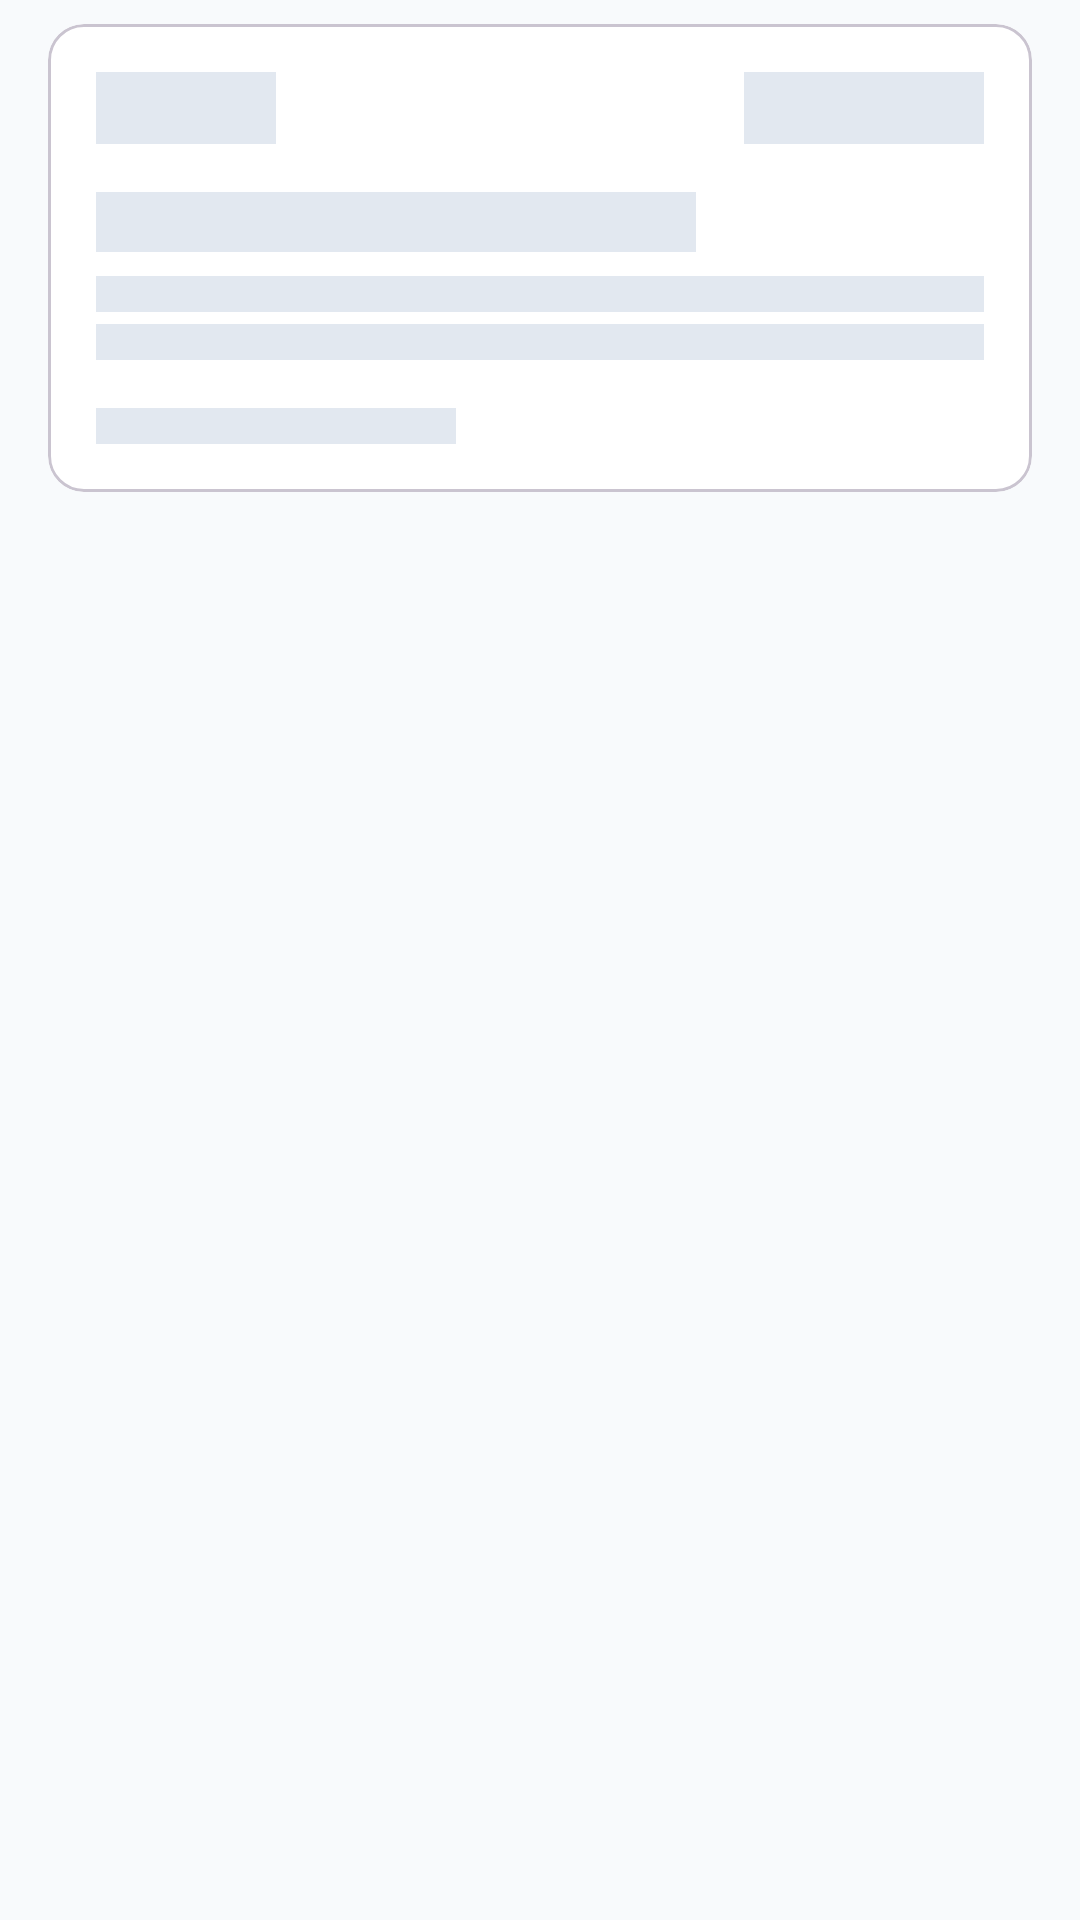

Layout XML and referenced resources for this Android screen:
<!-- AndroidManifest.xml: application theme Theme.TickTrack -->
<!-- res/layout/layout_shimmer_ticket.xml -->
<?xml version="1.0" encoding="utf-8"?>
<LinearLayout xmlns:android="http://schemas.android.com/apk/res/android"
    xmlns:app="http://schemas.android.com/apk/res-auto"
    android:layout_width="match_parent"
    android:layout_height="wrap_content"
    android:orientation="vertical">

    <com.google.android.material.card.MaterialCardView
        android:layout_width="match_parent"
        android:layout_height="wrap_content"
        android:layout_marginHorizontal="16dp"
        android:layout_marginVertical="8dp"
        app:cardCornerRadius="12dp"
        app:cardElevation="0dp">

        <LinearLayout
            android:layout_width="match_parent"
            android:layout_height="wrap_content"
            android:orientation="vertical"
            android:padding="16dp">

            <LinearLayout
                android:layout_width="match_parent"
                android:layout_height="wrap_content"
                android:orientation="horizontal">
                
                <View
                    android:layout_width="60dp"
                    android:layout_height="24dp"
                    android:background="#E2E8F0" />
                    
                <View
                    android:layout_width="0dp"
                    android:layout_height="0dp"
                    android:layout_weight="1" />
                    
                <View
                    android:layout_width="80dp"
                    android:layout_height="24dp"
                    android:background="#E2E8F0" />
            </LinearLayout>

            <View
                android:layout_width="200dp"
                android:layout_height="20dp"
                android:layout_marginTop="16dp"
                android:background="#E2E8F0" />
                
            <View
                android:layout_width="match_parent"
                android:layout_height="12dp"
                android:layout_marginTop="8dp"
                android:background="#E2E8F0" />
                
            <View
                android:layout_width="match_parent"
                android:layout_height="12dp"
                android:layout_marginTop="4dp"
                android:background="#E2E8F0" />

            <View
                android:layout_width="120dp"
                android:layout_height="12dp"
                android:layout_marginTop="16dp"
                android:background="#E2E8F0" />

        </LinearLayout>
    </com.google.android.material.card.MaterialCardView>

</LinearLayout>
<!-- resources referenced by this layout -->
<resources>
  <style name="Theme.TickTrack" parent="Theme.Material3.Light.NoActionBar">
          <item name="colorPrimary">@color/md_theme_light_primary</item>
          <item name="colorOnPrimary">@color/md_theme_light_onPrimary</item>
          <item name="colorPrimaryContainer">@color/md_theme_light_primaryContainer</item>
          <item name="colorOnPrimaryContainer">@color/md_theme_light_onPrimaryContainer</item>
          <item name="colorSecondary">@color/md_theme_light_secondary</item>
          <item name="colorOnSecondary">@color/md_theme_light_onSecondary</item>
          <item name="colorSecondaryContainer">@color/md_theme_light_secondaryContainer</item>
          <item name="colorError">@color/md_theme_light_error</item>
          <item name="colorOnError">@color/md_theme_light_onError</item>
          <item name="android:colorBackground">@color/md_theme_light_background</item>
          <item name="colorSurface">@color/md_theme_light_surface</item>
          <item name="colorOnSurface">@color/md_theme_light_onSurface</item>
          <item name="colorSurfaceVariant">@color/md_theme_light_surfaceVariant</item>
          <item name="colorOutline">@color/md_theme_light_outline</item>
          <item name="android:statusBarColor">@color/md_theme_light_primary</item>
          <item name="android:navigationBarColor">@color/white</item>
      </style>
  <color name="md_theme_light_primary">#2563EB</color>
  <color name="md_theme_light_onPrimary">#FFFFFF</color>
  <color name="md_theme_light_primaryContainer">#DBE1FF</color>
  <color name="md_theme_light_onPrimaryContainer">#001849</color>
  <color name="md_theme_light_secondary">#585E71</color>
  <color name="md_theme_light_onSecondary">#FFFFFF</color>
  <color name="md_theme_light_secondaryContainer">#DCE2F9</color>
  <color name="md_theme_light_error">#BA1A1A</color>
  <color name="md_theme_light_onError">#FFFFFF</color>
  <color name="md_theme_light_background">#F8FAFC</color>
  <color name="md_theme_light_surface">#FFFFFF</color>
  <color name="md_theme_light_onSurface">#1B1B1F</color>
  <color name="md_theme_light_surfaceVariant">#E1E2EC</color>
  <color name="md_theme_light_outline">#757780</color>
  <color name="white">#FFFFFF</color>
</resources>
